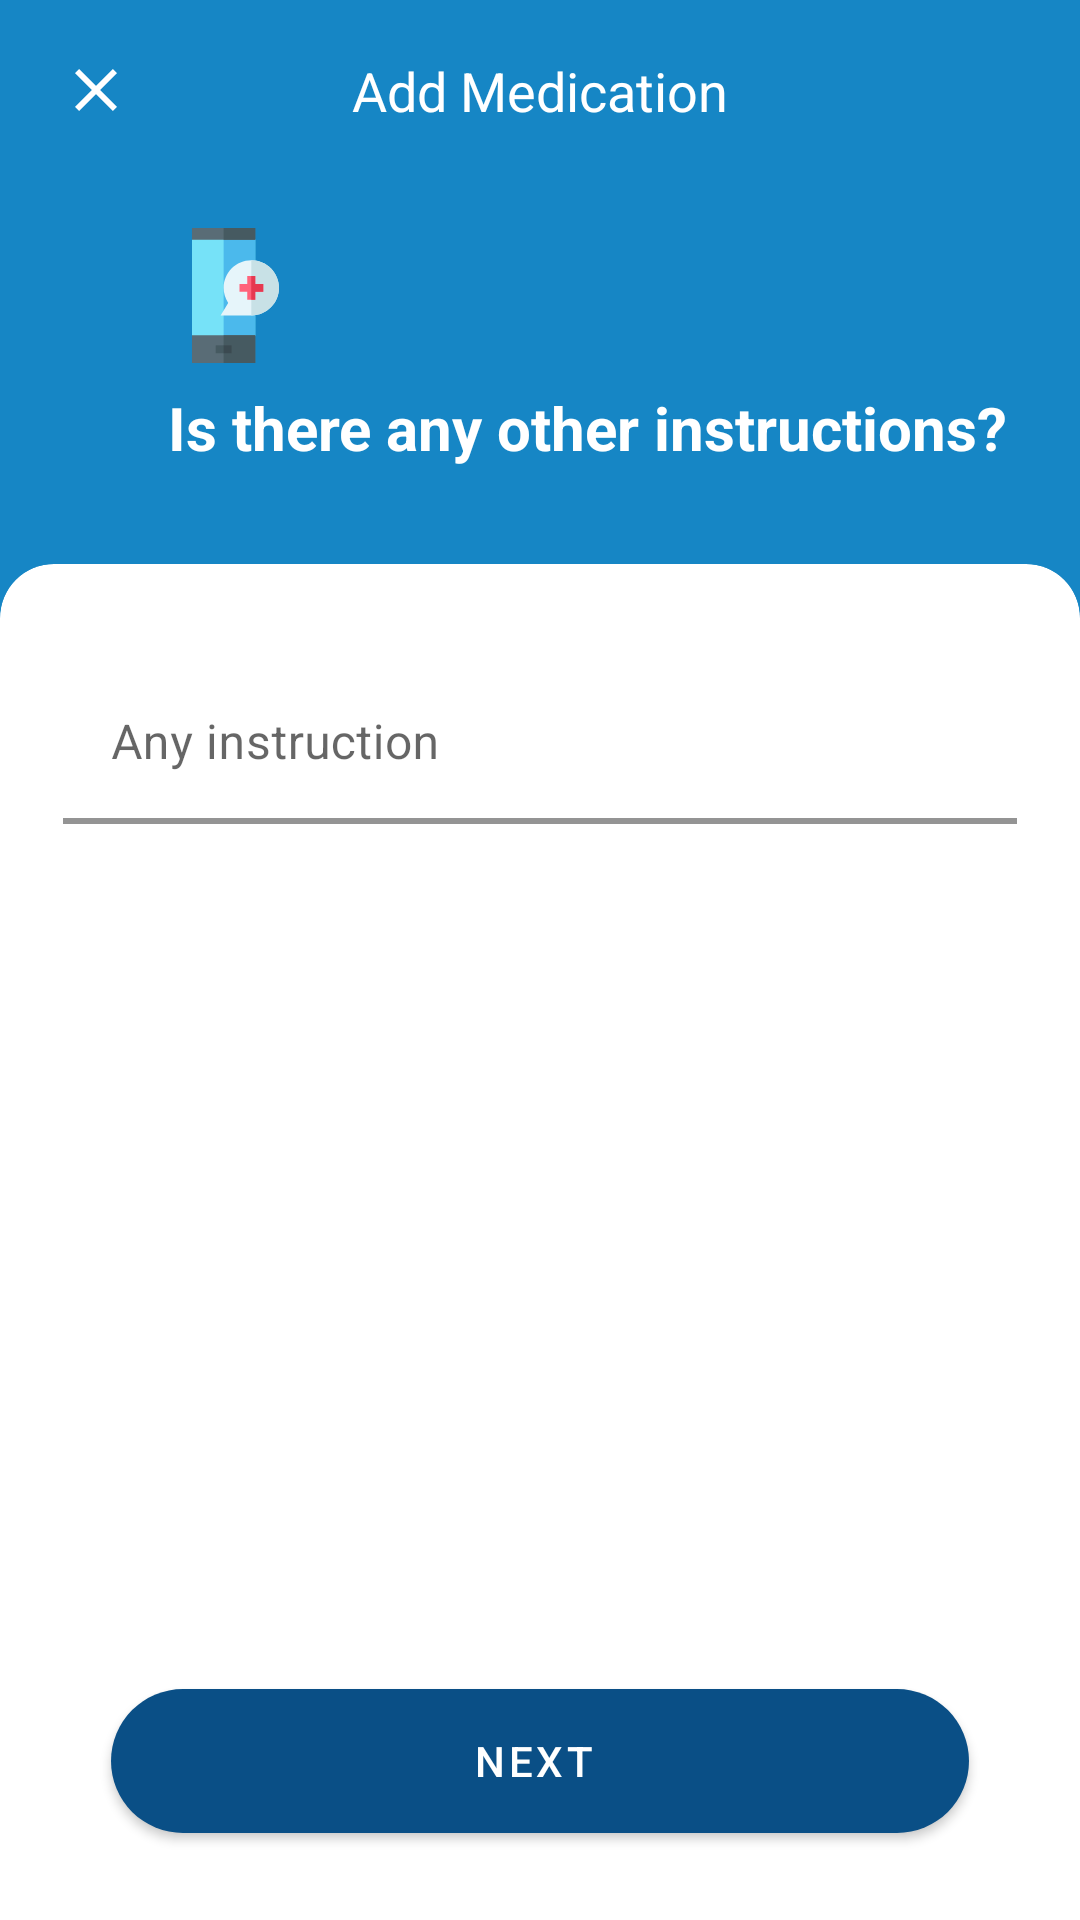

Write the Android layout XML for this screen, with the resource values it uses.
<!-- AndroidManifest.xml: application theme Theme.Medicano -->
<!-- res/layout/fragment_medication_optional_instructions.xml -->
<?xml version="1.0" encoding="utf-8"?>
<androidx.constraintlayout.widget.ConstraintLayout xmlns:android="http://schemas.android.com/apk/res/android"
    xmlns:app="http://schemas.android.com/apk/res-auto"
    xmlns:tools="http://schemas.android.com/tools"
    android:layout_width="match_parent"
    android:layout_height="match_parent"
    android:background="@color/main_color">


    <TextView
        android:id="@+id/textView"
        android:layout_width="wrap_content"
        android:layout_height="wrap_content"
        android:text="@string/add_medication"
        android:textColor="@color/second_color"
        android:textSize="@dimen/header_text_size"
        android:textStyle="normal"
        app:layout_constraintBottom_toBottomOf="@+id/imageButton"
        app:layout_constraintEnd_toEndOf="parent"
        app:layout_constraintStart_toStartOf="parent"
        app:layout_constraintTop_toTopOf="@+id/imageButton"
        tools:ignore="TextContrastCheck" />

    <ImageButton
        android:id="@+id/imageButton"
        android:layout_width="wrap_content"
        android:layout_height="wrap_content"
        android:layout_marginStart="8dp"
        android:layout_marginTop="8dp"
        android:backgroundTint="@android:color/transparent"
        app:layout_constraintStart_toStartOf="parent"
        app:layout_constraintTop_toTopOf="parent"
        app:srcCompat="@drawable/ic_close"
        tools:ignore="SpeakableTextPresentCheck,SpeakableTextPresentCheck,TouchTargetSizeCheck,TouchTargetSizeCheck"
        android:contentDescription="@string/close" />

    <ImageView
        android:id="@+id/imageView"
        android:layout_width="wrap_content"
        android:layout_height="wrap_content"
        android:layout_marginTop="24dp"
        android:contentDescription="@string/add_medication"
        app:layout_constraintStart_toEndOf="@+id/imageButton"
        app:layout_constraintTop_toBottomOf="@+id/imageButton"
        app:srcCompat="@drawable/ic_medication_optional_instruction" />

    <TextView
        android:id="@+id/textView2"
        android:layout_width="0dp"
        android:layout_height="wrap_content"
        android:layout_marginTop="8dp"
        android:layout_marginEnd="16dp"
        android:text="@string/is_there_any_optional_instructions"
        android:textColor="@color/second_color"
        android:textSize="@dimen/question_text_size"
        android:textStyle="bold"
        app:layout_constraintEnd_toEndOf="parent"
        app:layout_constraintStart_toStartOf="@+id/imageView"
        app:layout_constraintTop_toBottomOf="@+id/imageView" />

    <com.google.android.material.card.MaterialCardView
        android:layout_width="match_parent"
        android:layout_height="0dp"
        android:layout_marginTop="32dp"
        app:shapeAppearance="@style/CardView.TopCorners"
        android:elevation="8dp"
        app:layout_constraintBottom_toBottomOf="parent"
        app:layout_constraintEnd_toEndOf="parent"
        app:layout_constraintStart_toStartOf="parent"

        app:layout_constraintTop_toBottomOf="@+id/textView2">
        <androidx.constraintlayout.widget.ConstraintLayout
            android:layout_width="match_parent"
            android:layout_height="match_parent">
            <com.google.android.material.textfield.TextInputLayout
                android:id="@+id/textInputMedicationOptionalInstructions"
                style="@style/Widget.MaterialComponents.TextInputLayout.FilledBox.Dense"
                android:layout_width="0dp"
                android:layout_height="wrap_content"
                android:layout_marginStart="16dp"
                android:layout_marginTop="28dp"
                android:layout_marginEnd="16dp"
                android:hint="@string/medication_any_instructions"
                app:boxBackgroundColor="@color/second_color"
                app:boxStrokeColor="@color/main_color"
                app:boxStrokeWidth="2dp"
                app:hintTextColor="@color/gray_1"
                app:layout_constraintEnd_toEndOf="parent"
                app:layout_constraintStart_toStartOf="parent"
                app:layout_constraintTop_toTopOf="parent">

                <com.google.android.material.textfield.TextInputEditText
                    android:id="@+id/editTextMedicationOptionalInstructions"
                    android:layout_width="match_parent"
                    android:layout_height="wrap_content"
                    android:layout_gravity="start"
                    android:inputType="text"
                    android:textAlignment="textStart"
                    tools:ignore="TextContrastCheck,TextContrastCheck" />
            </com.google.android.material.textfield.TextInputLayout>

            <com.google.android.material.button.MaterialButton
                android:id="@+id/btnNext"
                android:layout_width="0dp"
                android:layout_height="wrap_content"
                android:layout_marginStart="32dp"
                android:layout_marginEnd="32dp"
                android:layout_marginBottom="24dp"
                app:icon="@drawable/ic_next"
                app:iconGravity="end"
                app:rippleColor="@color/second_color"
                style="@style/Widget.MaterialComponents.Button.Icon"
                app:backgroundTint="@color/main_color_dark"
                android:background="@drawable/button_shape_dark_main_color"
                app:iconPadding="-20dp"
                android:text="@string/next"
                app:layout_constraintBottom_toBottomOf="parent"
                app:layout_constraintEnd_toEndOf="parent"
                app:layout_constraintStart_toStartOf="parent" />
        </androidx.constraintlayout.widget.ConstraintLayout>
    </com.google.android.material.card.MaterialCardView>
</androidx.constraintlayout.widget.ConstraintLayout>
<!-- resources referenced by this layout -->
<resources>
  <color name="gray_1">#919191</color>
  <color name="main_color">#1686c5</color>
  <color name="main_color_dark">#0a4f86</color>
  <color name="second_color">#FFFFFFFF</color>
  <dimen name="header_text_size">18sp</dimen>
  <dimen name="question_text_size">20sp</dimen>
  <!-- drawable button_shape_dark_main_color (drawable) -->
  <?xml version="1.0" encoding="utf-8"?>
  <shape xmlns:android="http://schemas.android.com/apk/res/android"  android:shape="rectangle">
      <solid android:color="@color/main_color_dark"/>
      <corners android:radius="24dp"/>
  </shape>
  <!-- drawable ic_close (drawable) -->
  <vector xmlns:android="http://schemas.android.com/apk/res/android"
      android:width="24dp"
      android:height="24dp"
      android:viewportWidth="24"
      android:viewportHeight="24"
      android:tint="@color/second_color">
    <path
        android:fillColor="@android:color/white"
        android:pathData="M19,6.41L17.59,5 12,10.59 6.41,5 5,6.41 10.59,12 5,17.59 6.41,19 12,13.41 17.59,19 19,17.59 13.41,12 19,6.41z"/>
  </vector>
  <string name="add_medication">Add Medication</string>
  <string name="close">Close</string>
  <string name="is_there_any_optional_instructions">Is there any other instructions?</string>
  <string name="medication_any_instructions">Any instruction</string>
  <string name="next">Next</string>
  <style name="CardView.TopCorners" parent="">
          <item name="cornerSizeTopLeft">18dp</item>
          <item name="cornerSizeTopRight">18dp</item>
          <item name="cornerSizeBottomLeft">0dp</item>
          <item name="cornerSizeBottomRight">0dp</item>
          <item name="cornerFamilyTopLeft">rounded</item>
          <item name="cornerFamilyTopRight">rounded</item>
      </style>
  <style name="Theme.Medicano" parent="Theme.MaterialComponents.DayNight.NoActionBar">
          
          <item name="colorPrimary">@color/main_color</item>
          <item name="colorPrimaryVariant">@color/main_color_dark</item>
          <item name="colorOnPrimary">@color/white</item>
          
          <item name="colorSecondary">@color/main_color_dark</item>
          <item name="colorSecondaryVariant">@color/teal_700</item>
          <item name="colorOnSecondary">@color/black</item>
          
          <item name="android:statusBarColor" tools:targetApi="l">?attr/colorPrimaryVariant</item>
          
  
      </style>
  <color name="white">#FFFFFFFF</color>
  <color name="teal_700">#FF018786</color>
  <color name="black">#FF000000</color>
</resources>
